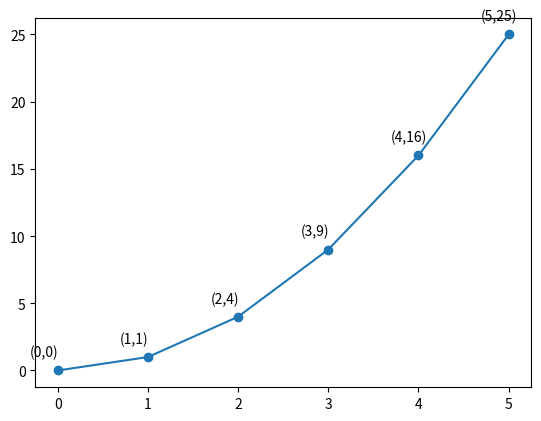

Source code (Python):

import matplotlib.pyplot as plt
import numpy as np
x = np.arange(0, 6)
y = x * x
plt.plot(x, y, marker='o')
for xy in zip(x, y):
    plt.annotate("(%s,%s)" % xy, xy=xy, xytext=(-20, 10), textcoords='offset points')
plt.show()